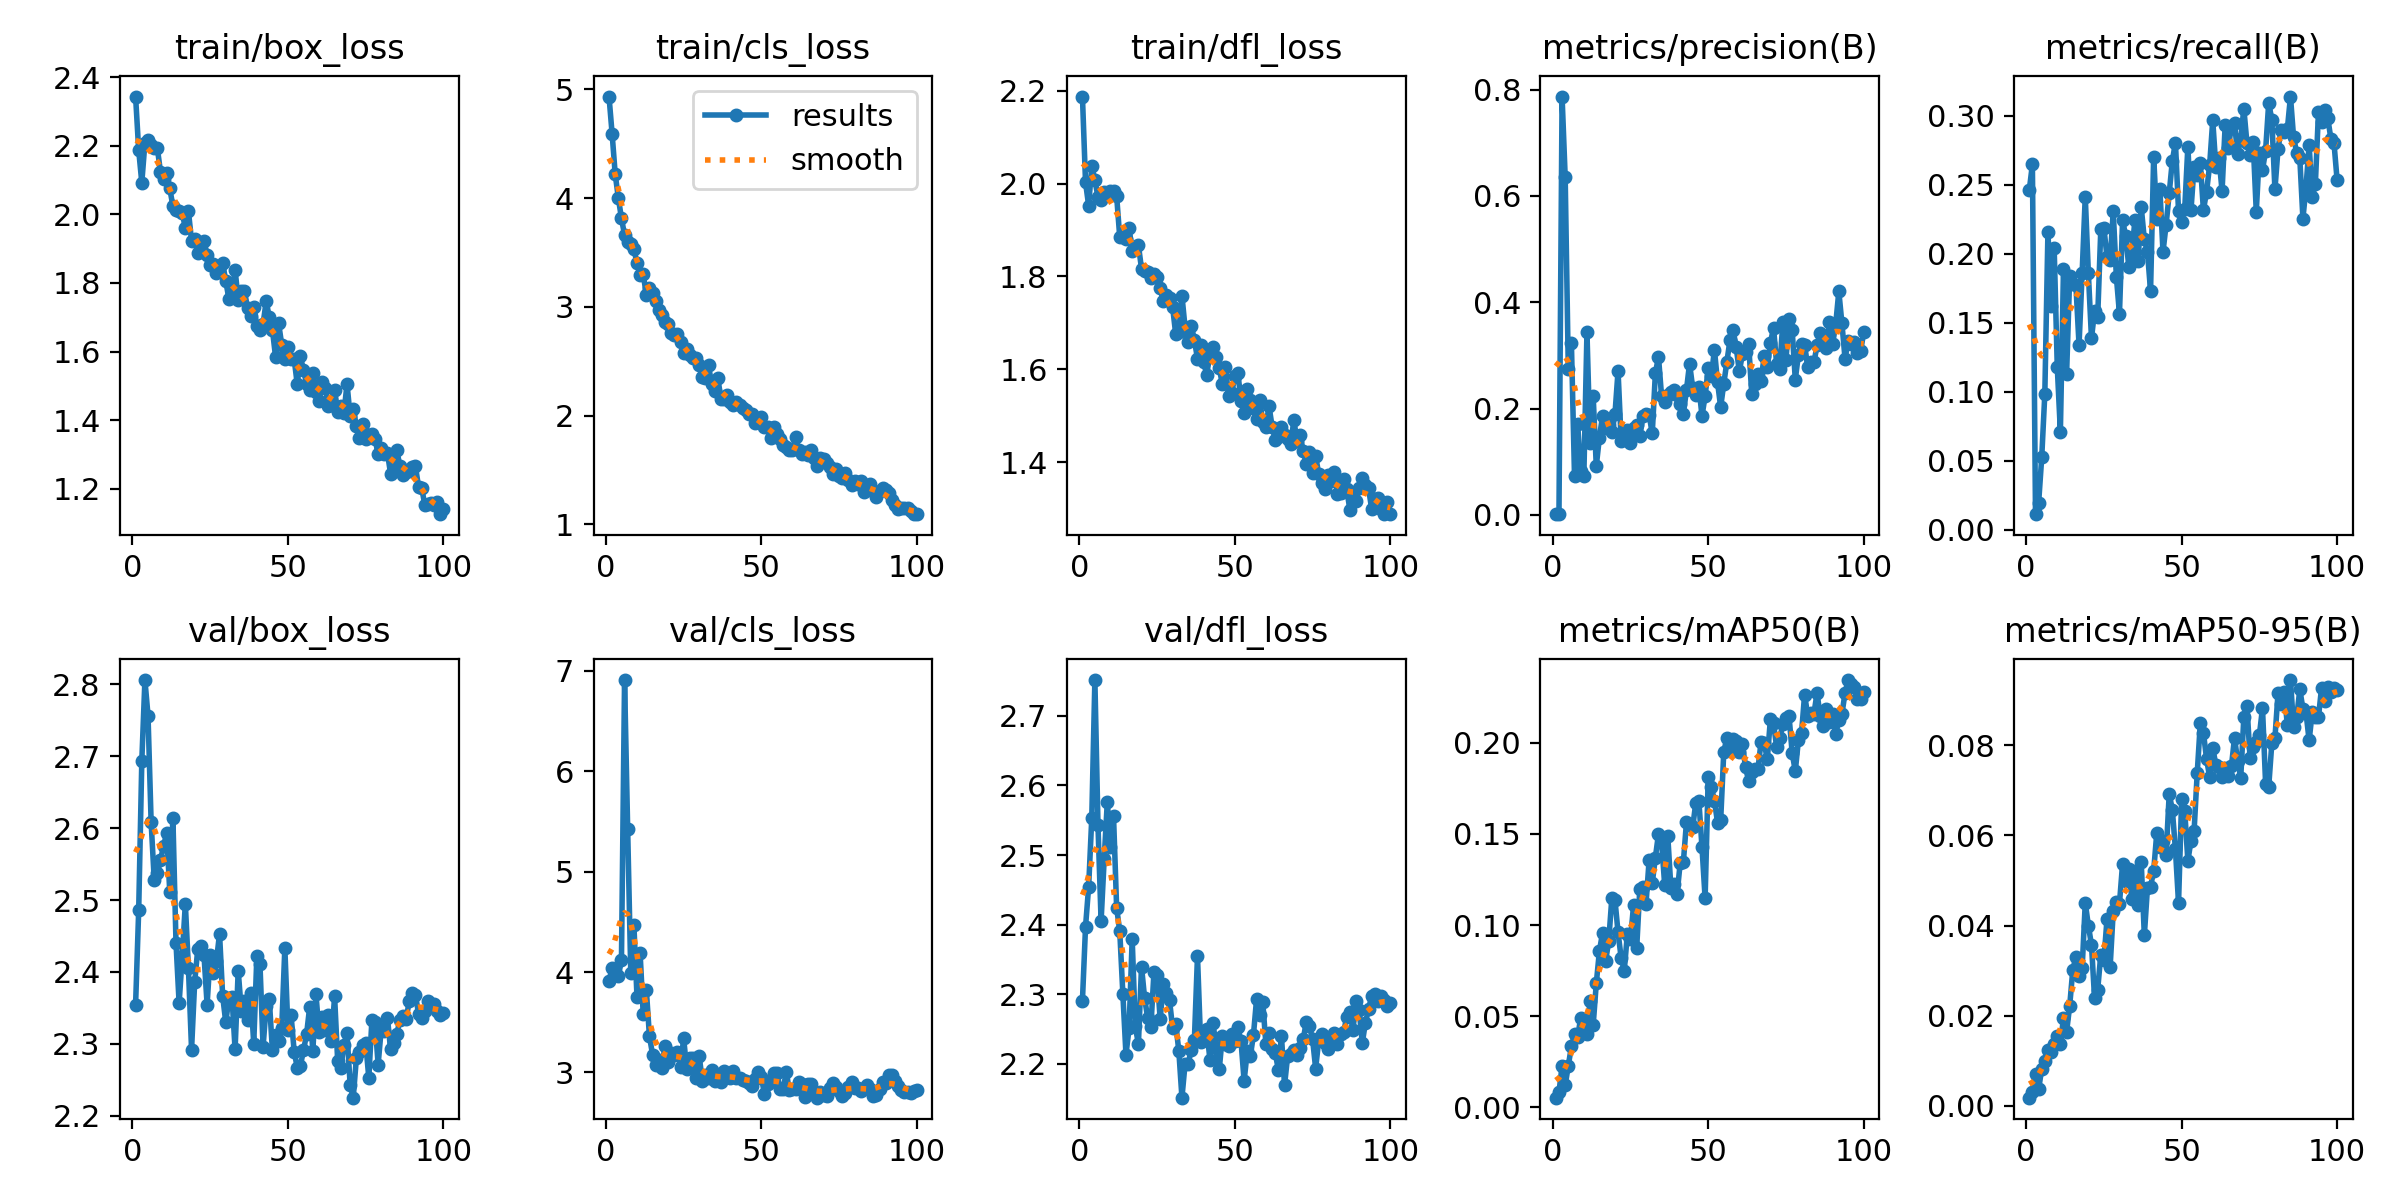

The file beside this chart, header and first rows:
epoch, time, train/box_loss, train/cls_loss, train/dfl_loss, metrics/precision(B), metrics/recall(B), metrics/mAP50(B), metrics/mAP50-95(B), val/box_loss, val/cls_loss, val/dfl_loss, lr/pg0, lr/pg1, lr/pg2
1, 19.49, 2.343, 4.935, 2.188, 0.00137, 0.2461, 0.00538, 0.00181, 2.354, 3.909, 2.291, 0.0002091, 0.0002091, 0.0002091
2, 28.49, 2.187, 4.592, 2.003, 0.00217, 0.2647, 0.00838, 0.00315, 2.486, 4.041, 2.397, 0.000423, 0.000423, 0.000423
3, 38.74, 2.093, 4.219, 1.953, 0.7869, 0.01117, 0.0228, 0.00706, 2.693, 3.997, 2.455, 0.0006326, 0.0006326, 0.0006326
4, 47.61, 2.209, 4.002, 2.038, 0.6353, 0.01917, 0.01208, 0.00363, 2.806, 3.959, 2.553, 0.0008379, 0.0008379, 0.0008379
5, 56.39, 2.216, 3.815, 2.008, 0.2746, 0.05225, 0.02294, 0.00825, 2.756, 4.117, 2.751, 0.000873, 0.000873, 0.000873
6, 65.28, 2.203, 3.661, 1.971, 0.3227, 0.09859, 0.03344, 0.00986, 2.608, 6.908, 2.543, 0.000864, 0.000864, 0.000864
7, 74.13, 2.194, 3.598, 1.965, 0.07224, 0.2159, 0.04008, 0.01241, 2.528, 5.421, 2.405, 0.000855, 0.000855, 0.000855
8, 82.89, 2.193, 3.578, 1.981, 0.1715, 0.1618, 0.03855, 0.01205, 2.538, 3.992, 2.495, 0.000846, 0.000846, 0.000846
9, 91.56, 2.124, 3.533, 1.977, 0.08269, 0.2043, 0.04928, 0.0137, 2.555, 4.468, 2.577, 0.000837, 0.000837, 0.000837
10, 100.2, 2.104, 3.402, 1.984, 0.07375, 0.1178, 0.04209, 0.01543, 2.575, 3.753, 2.512, 0.000828, 0.000828, 0.000828
11, 109, 2.122, 3.298, 1.984, 0.3436, 0.07096, 0.04022, 0.01364, 2.593, 4.188, 2.556, 0.000819, 0.000819, 0.000819
12, 118, 2.075, 3.298, 1.973, 0.1346, 0.189, 0.05839, 0.0195, 2.511, 3.579, 2.424, 0.00081, 0.00081, 0.00081
13, 127.1, 2.024, 3.114, 1.885, 0.2234, 0.1128, 0.0452, 0.01644, 2.614, 3.823, 2.391, 0.000801, 0.000801, 0.000801
14, 136.2, 2.013, 3.176, 1.885, 0.09198, 0.1841, 0.06798, 0.02223, 2.44, 3.363, 2.301, 0.000792, 0.000792, 0.000792
15, 145.3, 2.011, 3.129, 1.881, 0.1455, 0.178, 0.08561, 0.03025, 2.357, 3.179, 2.213, 0.000783, 0.000783, 0.000783
16, 154.3, 2.004, 3.051, 1.904, 0.1855, 0.1769, 0.09564, 0.033, 2.422, 3.074, 2.251, 0.000774, 0.000774, 0.000774
17, 163.5, 1.961, 2.971, 1.855, 0.1639, 0.1338, 0.08017, 0.02876, 2.495, 3.128, 2.379, 0.000765, 0.000765, 0.000765
18, 172.8, 2.009, 2.925, 1.862, 0.1683, 0.1861, 0.09132, 0.03052, 2.405, 3.047, 2.254, 0.000756, 0.000756, 0.000756
19, 181.9, 1.923, 2.86, 1.867, 0.1552, 0.2414, 0.1148, 0.04503, 2.292, 3.267, 2.229, 0.000747, 0.000747, 0.000747
20, 191.2, 1.928, 2.843, 1.817, 0.189, 0.1857, 0.1139, 0.04001, 2.386, 3.104, 2.34, 0.000738, 0.000738, 0.000738
21, 200.5, 1.888, 2.76, 1.812, 0.2707, 0.1386, 0.09594, 0.03571, 2.432, 3.192, 2.294, 0.000729, 0.000729, 0.000729
22, 209.8, 1.897, 2.742, 1.81, 0.1398, 0.1583, 0.082, 0.02382, 2.437, 3.17, 2.266, 0.00072, 0.00072, 0.00072
23, 219.1, 1.923, 2.753, 1.797, 0.1559, 0.154, 0.07508, 0.0258, 2.423, 3.208, 2.253, 0.000711, 0.000711, 0.000711
24, 228.4, 1.881, 2.674, 1.805, 0.1593, 0.2177, 0.09512, 0.03356, 2.355, 3.057, 2.331, 0.000702, 0.000702, 0.000702
25, 237.8, 1.853, 2.573, 1.798, 0.1355, 0.2185, 0.09224, 0.03239, 2.424, 3.34, 2.328, 0.000693, 0.000693, 0.000693
26, 247, 1.855, 2.616, 1.775, 0.1628, 0.1974, 0.111, 0.0415, 2.399, 3.032, 2.264, 0.000684, 0.000684, 0.000684
27, 256.3, 1.829, 2.559, 1.746, 0.1693, 0.195, 0.08769, 0.03081, 2.415, 3.139, 2.315, 0.000675, 0.000675, 0.000675
28, 265.6, 1.849, 2.531, 1.761, 0.1479, 0.2305, 0.1199, 0.04319, 2.453, 3.145, 2.302, 0.000666, 0.000666, 0.000666
29, 274.9, 1.859, 2.528, 1.753, 0.1852, 0.1834, 0.1209, 0.04513, 2.367, 2.947, 2.292, 0.000657, 0.000657, 0.000657
30, 284.2, 1.806, 2.467, 1.734, 0.1899, 0.1564, 0.1118, 0.04489, 2.33, 3.166, 2.252, 0.000648, 0.000648, 0.000648
31, 293.5, 1.755, 2.354, 1.676, 0.1877, 0.224, 0.1358, 0.05368, 2.363, 2.915, 2.258, 0.000639, 0.000639, 0.000639
32, 302.9, 1.771, 2.343, 1.681, 0.1532, 0.213, 0.1229, 0.04997, 2.366, 2.976, 2.219, 0.00063, 0.00063, 0.00063
33, 312.2, 1.838, 2.461, 1.759, 0.2661, 0.1906, 0.137, 0.05265, 2.292, 2.944, 2.152, 0.000621, 0.000621, 0.000621
34, 321.7, 1.751, 2.292, 1.69, 0.2976, 0.202, 0.1499, 0.0458, 2.402, 3.024, 2.2, 0.000612, 0.000612, 0.000612
35, 331.1, 1.776, 2.223, 1.658, 0.223, 0.2245, 0.1456, 0.05208, 2.346, 2.915, 2.2, 0.000603, 0.000603, 0.000603
36, 340.4, 1.777, 2.342, 1.694, 0.2115, 0.1947, 0.1219, 0.04448, 2.359, 2.927, 2.221, 0.000594, 0.000594, 0.000594
37, 349.8, 1.728, 2.157, 1.663, 0.2253, 0.2338, 0.1486, 0.05404, 2.333, 2.906, 2.234, 0.000585, 0.000585, 0.000585
38, 359.2, 1.705, 2.151, 1.623, 0.232, 0.2103, 0.1202, 0.03782, 2.371, 3.013, 2.355, 0.000576, 0.000576, 0.000576
39, 368.6, 1.731, 2.19, 1.653, 0.2347, 0.2014, 0.1223, 0.04838, 2.301, 2.966, 2.231, 0.000567, 0.000567, 0.000567
40, 378, 1.675, 2.123, 1.615, 0.2258, 0.1729, 0.1172, 0.04867, 2.422, 2.943, 2.247, 0.000558, 0.000558, 0.000558
41, 387.4, 1.662, 2.101, 1.587, 0.2081, 0.2704, 0.1343, 0.05207, 2.411, 3.01, 2.25, 0.000549, 0.000549, 0.000549
42, 396.7, 1.68, 2.125, 1.639, 0.1898, 0.2251, 0.1344, 0.06056, 2.296, 2.949, 2.206, 0.00054, 0.00054, 0.00054
43, 406.2, 1.747, 2.094, 1.649, 0.2351, 0.2468, 0.1563, 0.05742, 2.353, 2.942, 2.259, 0.000531, 0.000531, 0.000531
44, 415.6, 1.7, 2.066, 1.626, 0.2847, 0.2012, 0.1554, 0.0587, 2.362, 2.923, 2.223, 0.000522, 0.000522, 0.000522
45, 425, 1.664, 2.053, 1.603, 0.2393, 0.2209, 0.1536, 0.05565, 2.291, 2.917, 2.192, 0.000513, 0.000513, 0.000513
46, 434.3, 1.586, 2.015, 1.568, 0.225, 0.2437, 0.167, 0.06923, 2.313, 2.892, 2.24, 0.000504, 0.000504, 0.000504
47, 443.8, 1.682, 2.012, 1.605, 0.2407, 0.2671, 0.1679, 0.06572, 2.304, 2.862, 2.228, 0.000495, 0.000495, 0.000495
48, 453.1, 1.62, 1.934, 1.542, 0.1859, 0.2805, 0.1426, 0.0569, 2.322, 2.932, 2.226, 0.000486, 0.000486, 0.000486
49, 462.5, 1.58, 1.96, 1.548, 0.2239, 0.2307, 0.1147, 0.04498, 2.433, 3.003, 2.244, 0.000477, 0.000477, 0.000477
50, 472.4, 1.612, 1.991, 1.585, 0.2761, 0.2227, 0.1814, 0.0681, 2.32, 2.953, 2.233, 0.000468, 0.000468, 0.000468
51, 481.8, 1.577, 1.896, 1.591, 0.2605, 0.2327, 0.1755, 0.06536, 2.34, 2.784, 2.252, 0.000459, 0.000459, 0.000459
52, 492.8, 1.578, 1.892, 1.532, 0.3106, 0.2776, 0.1681, 0.05432, 2.289, 2.89, 2.232, 0.00045, 0.00045, 0.00045
53, 502.2, 1.504, 1.797, 1.505, 0.2492, 0.2316, 0.1561, 0.05888, 2.267, 2.93, 2.176, 0.000441, 0.000441, 0.000441
54, 512.1, 1.586, 1.893, 1.558, 0.2029, 0.2631, 0.1574, 0.06095, 2.27, 2.998, 2.218, 0.000432, 0.000432, 0.000432
55, 522.1, 1.546, 1.831, 1.533, 0.2465, 0.2571, 0.1948, 0.07376, 2.291, 2.993, 2.211, 0.000423, 0.000423, 0.000423
56, 532.4, 1.507, 1.785, 1.517, 0.2883, 0.2657, 0.2028, 0.08487, 2.314, 2.835, 2.242, 0.000414, 0.000414, 0.000414
57, 542.9, 1.489, 1.729, 1.493, 0.3289, 0.2315, 0.1976, 0.08284, 2.352, 2.834, 2.293, 0.0004051, 0.0004051, 0.0004051
58, 552.9, 1.539, 1.711, 1.534, 0.3477, 0.2446, 0.2019, 0.07705, 2.29, 3.004, 2.27, 0.0003961, 0.0003961, 0.0003961
59, 562.9, 1.482, 1.679, 1.487, 0.3151, 0.2641, 0.2012, 0.07296, 2.369, 2.822, 2.288, 0.0003871, 0.0003871, 0.0003871
60, 572.6, 1.455, 1.683, 1.476, 0.2702, 0.2966, 0.1947, 0.07941, 2.316, 2.835, 2.229, 0.0003781, 0.0003781, 0.0003781
... 40 more rows
